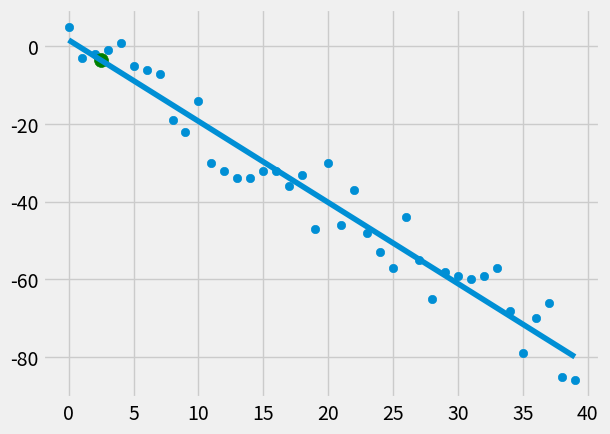

The matplotlib source for this figure:
from statistics import mean
import numpy as np
import matplotlib.pyplot as plt
import random
from matplotlib import style

style.use('fivethirtyeight')

# xs = np.array([1,2,3,4,5,6], dtype=np.float64)
# ys = np.array([5,6,7,4,9,10], dtype=np.float64)

def create_dataset(hm, variance, step=2, correlation=False):
    val = 1
    ys = []
    for i in range(hm):
        y = val + random.randrange(-variance, variance)
        ys.append(y)
        if correlation and correlation == 'pos':
            val += step
        elif correlation and correlation == 'neg':
            val -= step
    xs = [i for i in range(len(ys))]            
    return np.array(xs, dtype=np.float64), np.array(ys, dtype=np.float64)


def best_fit_slope_and_intercept(xs, ys):
    m = ((mean(xs)*mean(ys)) - mean(xs*ys)) / (mean(xs)**2 - mean(xs**2))
    b = mean(ys) - m*mean(xs)
    return m, b

def squared_error(ys_orig, ys_line):
    return sum((ys_line - ys_orig)**2)    

def coeff(ys_orig, ys_line):
    y_mean_line = [mean(ys_orig) for y in ys_orig]
    squared_error_reg = squared_error(ys_orig, ys_line)
    squared_error_y_mean = squared_error(ys_orig, y_mean_line)
    return 1 - (squared_error_reg/squared_error_y_mean)


xs, ys = create_dataset(40, 10, 2, 'neg')    

m, b = best_fit_slope_and_intercept(xs, ys)

regression_line = [(m*x)+b for x in xs]

predict_x = 2.5
predict_y = (m*predict_x)+b

r_squared = coeff(ys, regression_line)
print(r_squared)

plt.scatter(xs, ys)
plt.scatter(predict_x, predict_y, s=100, color='g')
plt.plot(xs, regression_line)
plt.show()